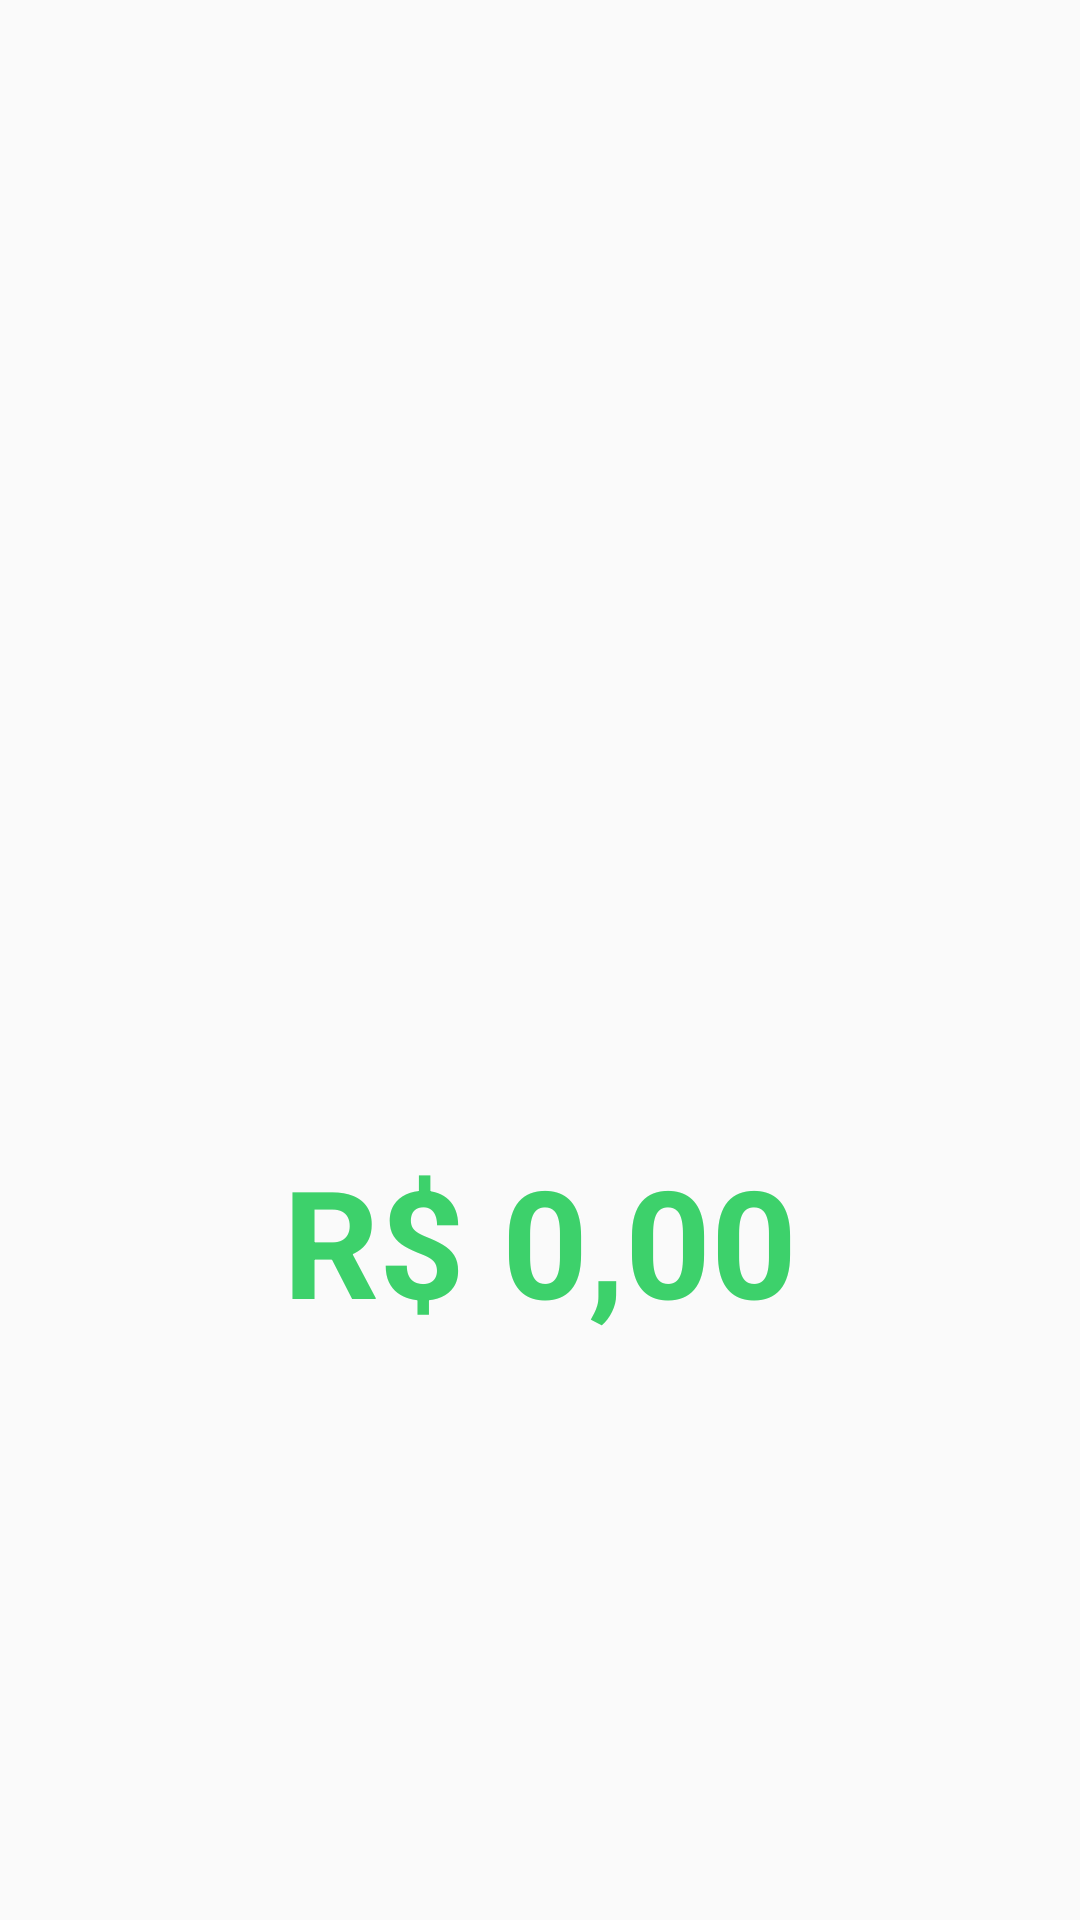

Reconstruct the res/layout file that produces this screen, plus the resources it refers to.
<!-- AndroidManifest.xml: application theme AppTheme -->
<!-- res/layout/fragment_total__entrada_.xml -->
<?xml version="1.0" encoding="utf-8"?>
<androidx.constraintlayout.widget.ConstraintLayout

    xmlns:android="http://schemas.android.com/apk/res/android"
    xmlns:app="http://schemas.android.com/apk/res-auto"
    xmlns:tools="http://schemas.android.com/tools"
    android:layout_width="match_parent"
    android:layout_height="match_parent"
    tools:context=".view.Total_Entrada_Fragment">

    <androidx.recyclerview.widget.RecyclerView
        android:id="@+id/recyclerView_entrada_id"
        android:layout_marginStart="10dp"
        android:layout_marginEnd="10dp"
        android:layout_width="match_parent"
        android:layout_height="380dp"
        android:foregroundGravity="center"
        app:layout_constraintBottom_toBottomOf="parent"
        app:layout_constraintEnd_toEndOf="parent"
        app:layout_constraintStart_toStartOf="parent"
        app:layout_constraintTop_toTopOf="parent"
        app:layout_constraintVertical_bias="0.0" />

    <TextView
        android:id="@+id/entrada_valorTotal_TextView_id"
        android:layout_width="match_parent"
        android:layout_height="wrap_content"
        android:layout_gravity="bottom"
        android:gravity="center"
        android:text="R$ 0,00"
        android:textColor="@color/colorGreen"
        android:textSize="50sp"
        android:textStyle="bold"
        app:layout_constraintEnd_toEndOf="parent"
        app:layout_constraintStart_toStartOf="parent"
        app:layout_constraintTop_toBottomOf="@+id/recyclerView_entrada_id" />

</androidx.constraintlayout.widget.ConstraintLayout>
<!-- resources referenced by this layout -->
<resources>
  <color name="colorGreen">#3dd16b</color>
  <style name="AppTheme" parent="Theme.AppCompat.Light.DarkActionBar">
          
          <item name="colorPrimary">@color/colorPrimaryDark</item>
          <item name="colorPrimaryDark">@color/colorPrimaryDark</item>
          <item name="colorAccent">@color/colorWhite</item>
      </style>
  <color name="colorPrimaryDark">#c30000</color>
  <color name="colorWhite">#fafafa</color>
</resources>
